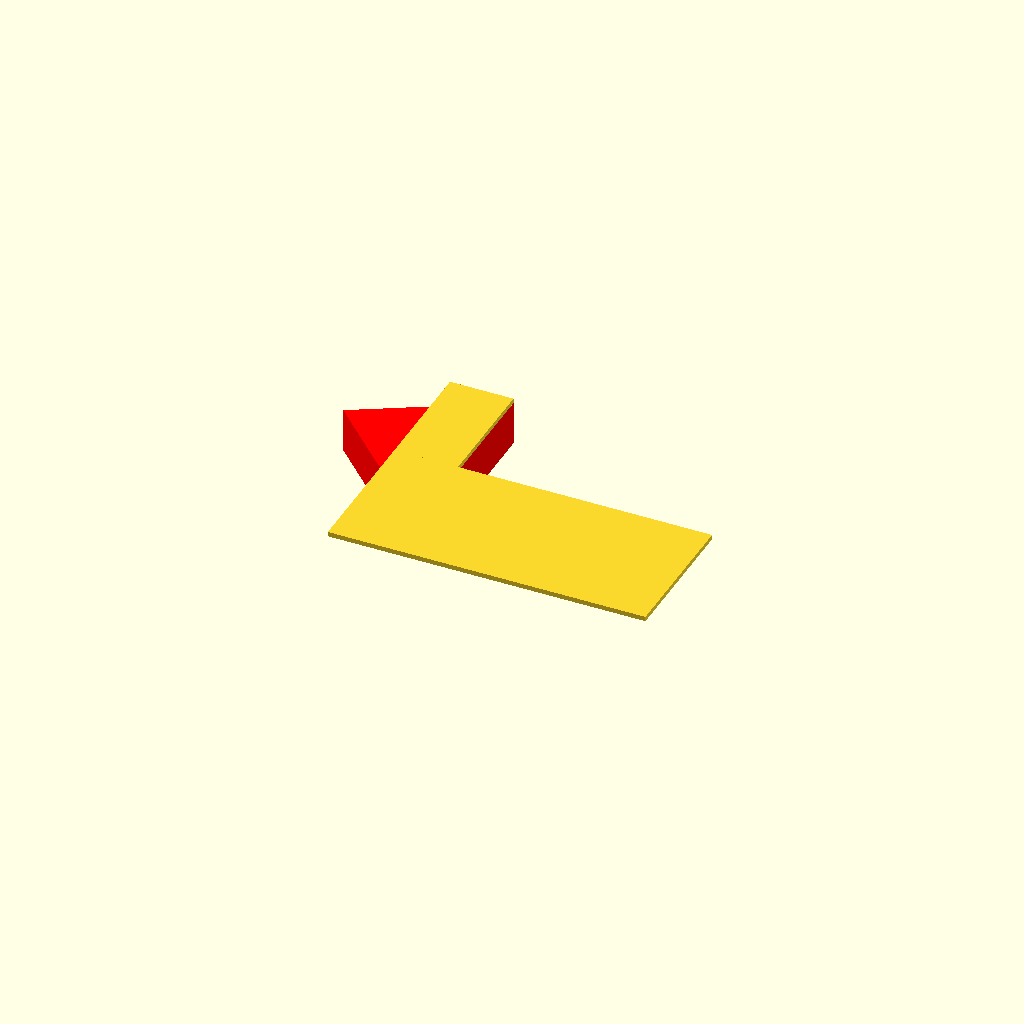
Cell 1: rendered with the file's own defaults.
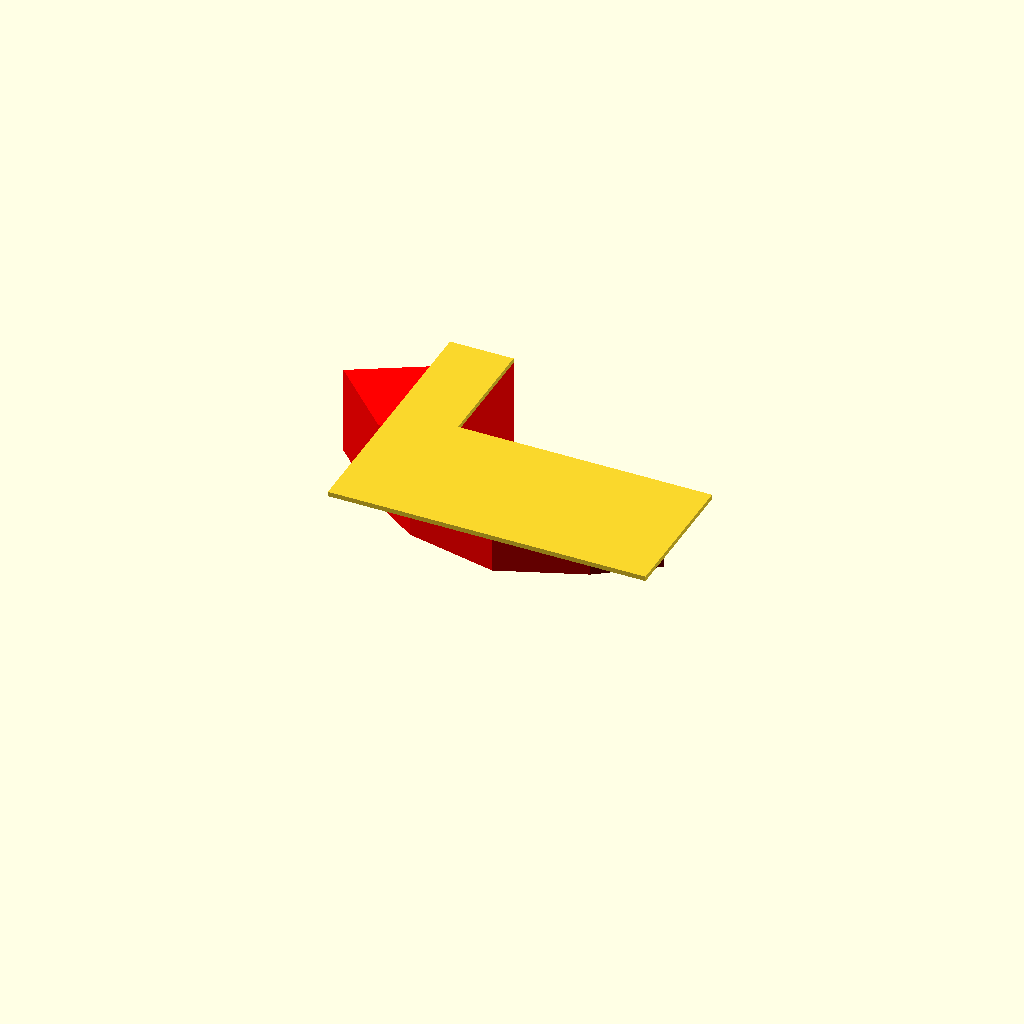
Cell 2 — l2 set to 5.6, the other parameters unchanged.
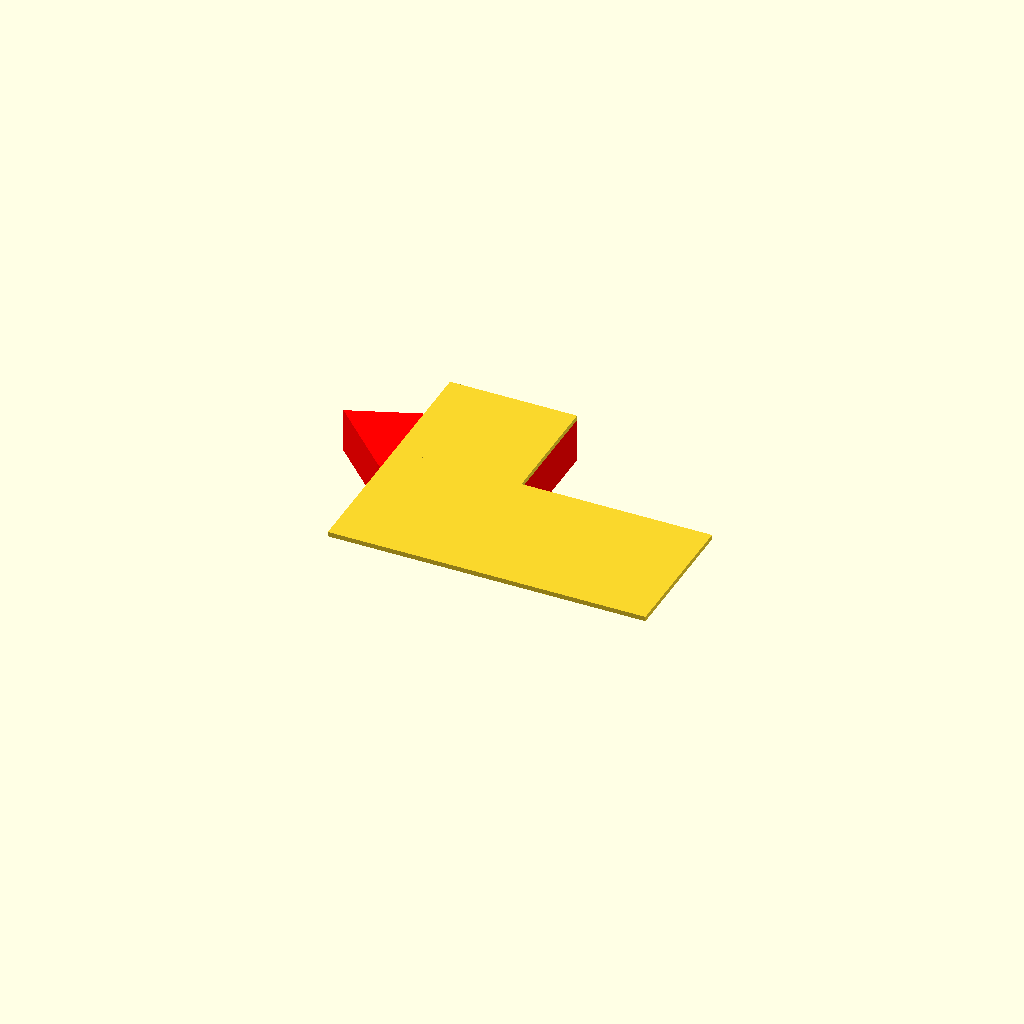
Cell 3 — a set to 8, the other parameters unchanged.
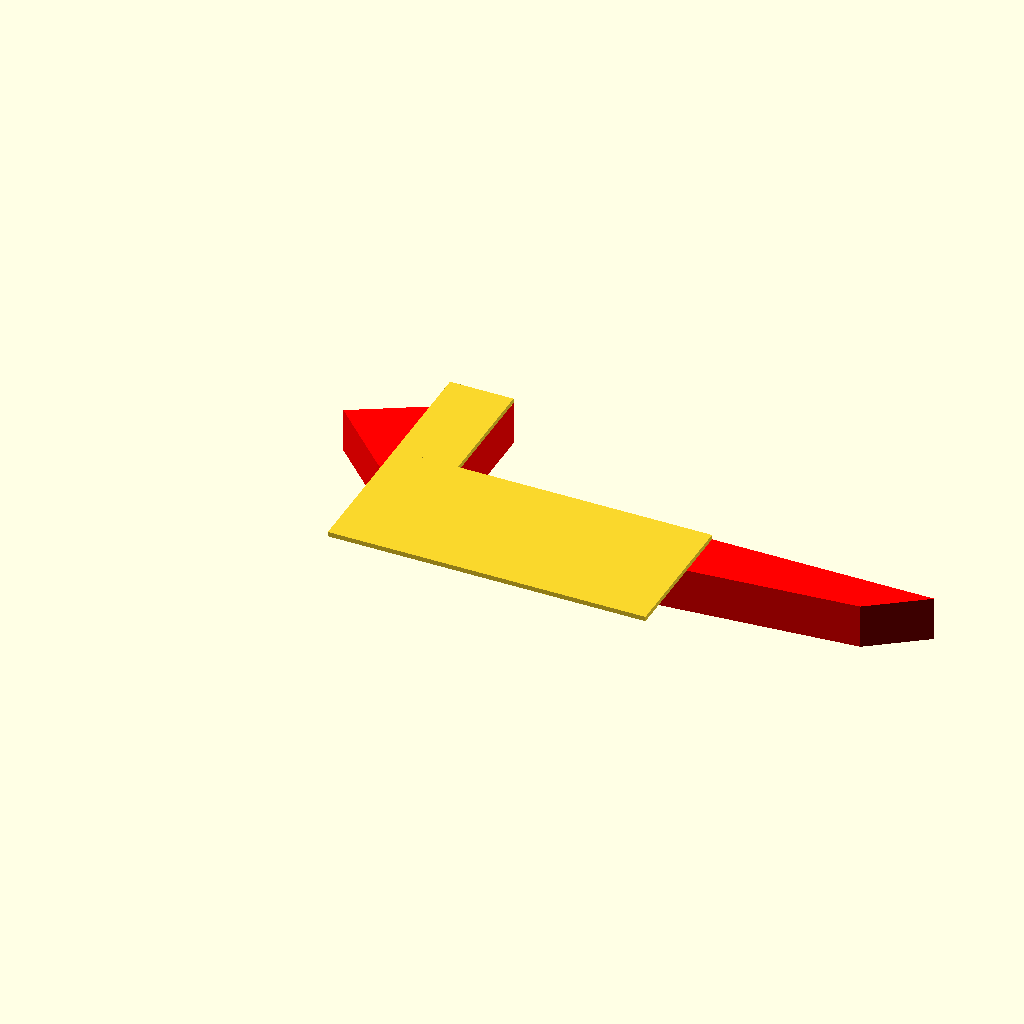
Cell 4: b = 34 (everything else at default).
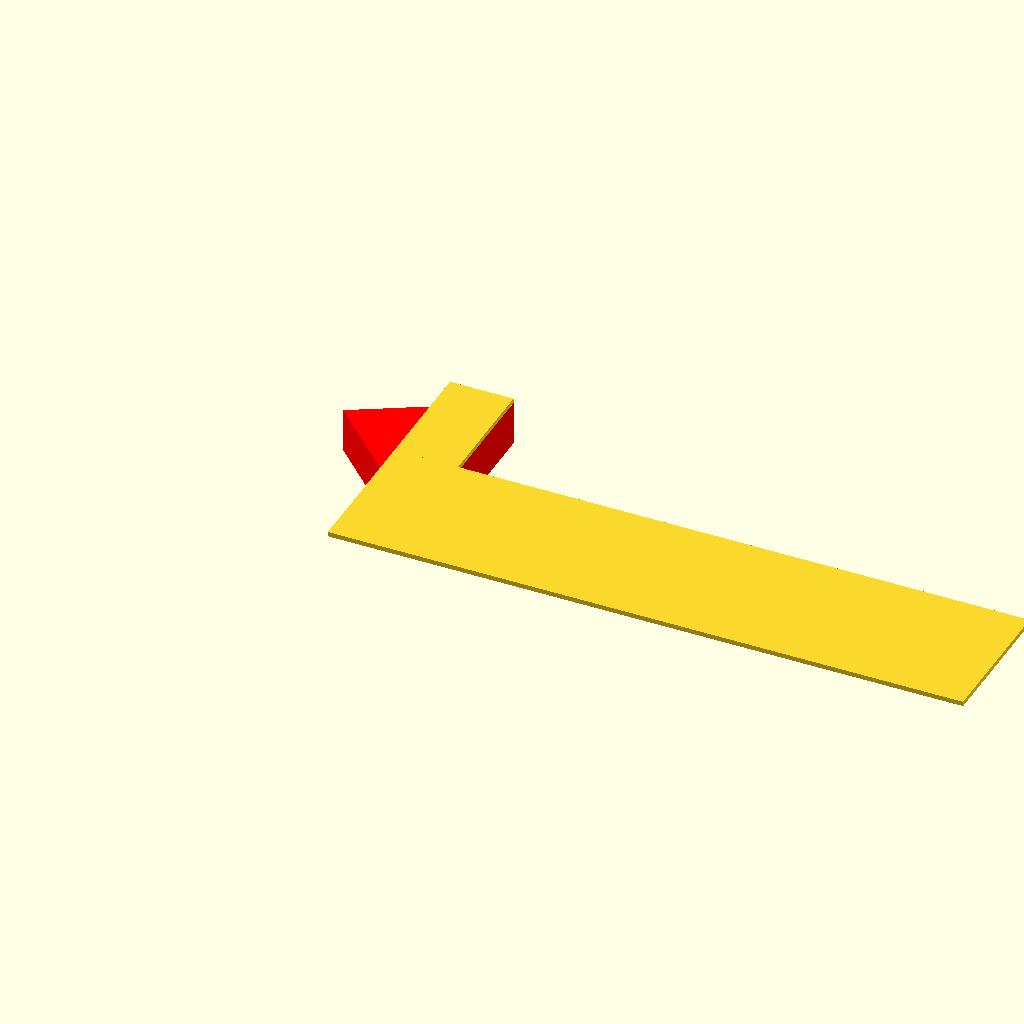
Cell 5 — c set to 40, the other parameters unchanged.
One fixed orthographic camera (rotation 55°, 0°, 25°; colour scheme Cornfield) for every cell.
OpenSCAD source file SherwoodSpare1.scad:
//Spare1
l1 = 0.3; //Layer1
l2 = 2.8; //Layer2

a=4.0;
b=17;
c=20;
d=4.5;

e=7.5;
f=12;
g=16.5;
l=4.75;
m=12.75;

module plate()
{
    translate([0,0,l2])
    {
        cube([a,g,l1]);
        cube([c,g-e,l1]);
    }
}


module brokenpart()
{
    color("red")
    linear_extrude(l2)
    polygon(points=[[a,g],[0-d,g-l],[0-d+4,g-l-4],[0-d+7,g-l-6],[0-d+m,g-f],[b-3.5,g-f+2],[b,g-e],[a,g-e]]);
}

brokenpart();
plate();
Customizer parameters (derived from the source; name, type, default, range or options):
l1: number, default 0.3
l2: number, default 2.8
a: number, default 4
b: number, default 17
c: number, default 20
d: number, default 4.5
e: number, default 7.5
f: number, default 12
g: number, default 16.5
l: number, default 4.75
m: number, default 12.75
